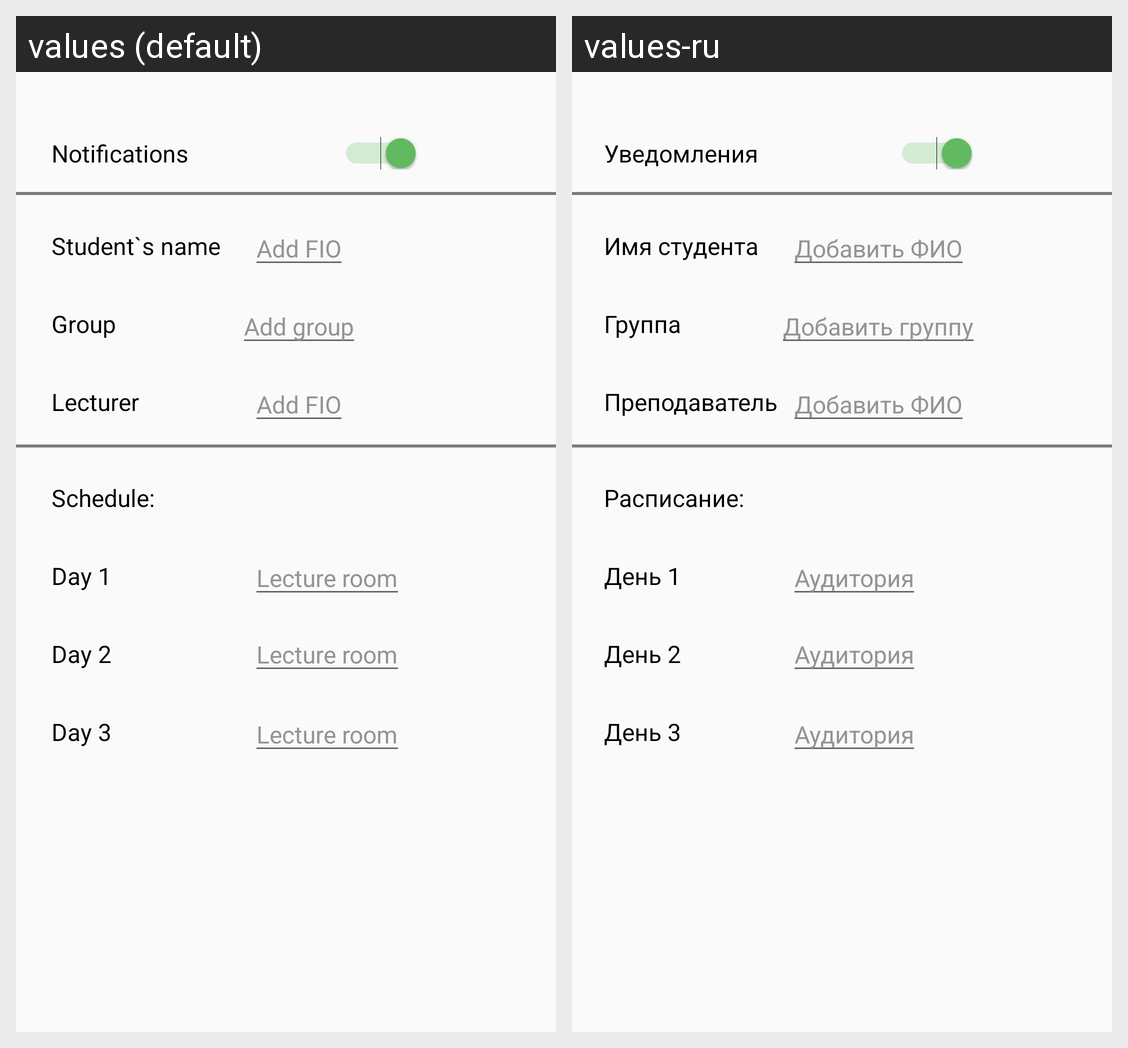

The same Android screen rendered under two of its app's locales, left to right. List the strings drawn on it with the default value and each locale's translation.
Android screen res/layout/fragment_settings.xml rendered under 2 locales, left to right: values (default), values-ru. Device: Nexus 5 (rendered at 1080×1920; each locale shown at half size, 540×960, under a caption strip naming it); theme AppTheme.
Strings drawn on this screen, with the default value and each locale's value (text and hints the layout hard-codes, and strings that could not be matched under every locale, appear in the picture but are not listed):

notifications
  values: Notifications
  values-ru: Уведомления

student_s_name
  values: Student`s name
  values-ru: Имя студента

hintFIO
  values: Add FIO
  values-ru: Добавить ФИО

group
  values: Group
  values-ru: Группа

hintGroup
  values: Add group
  values-ru: Добавить группу

teacher1
  values: Lecturer
  values-ru: Преподаватель

schedule
  values: Schedule:
  values-ru: Расписание:

day_1
  values: Day 1
  values-ru: День 1

hintSchedule
  values: Lecture room
  values-ru: Аудитория

day_2
  values: Day 2
  values-ru: День 2

day_3
  values: Day 3
  values-ru: День 3
